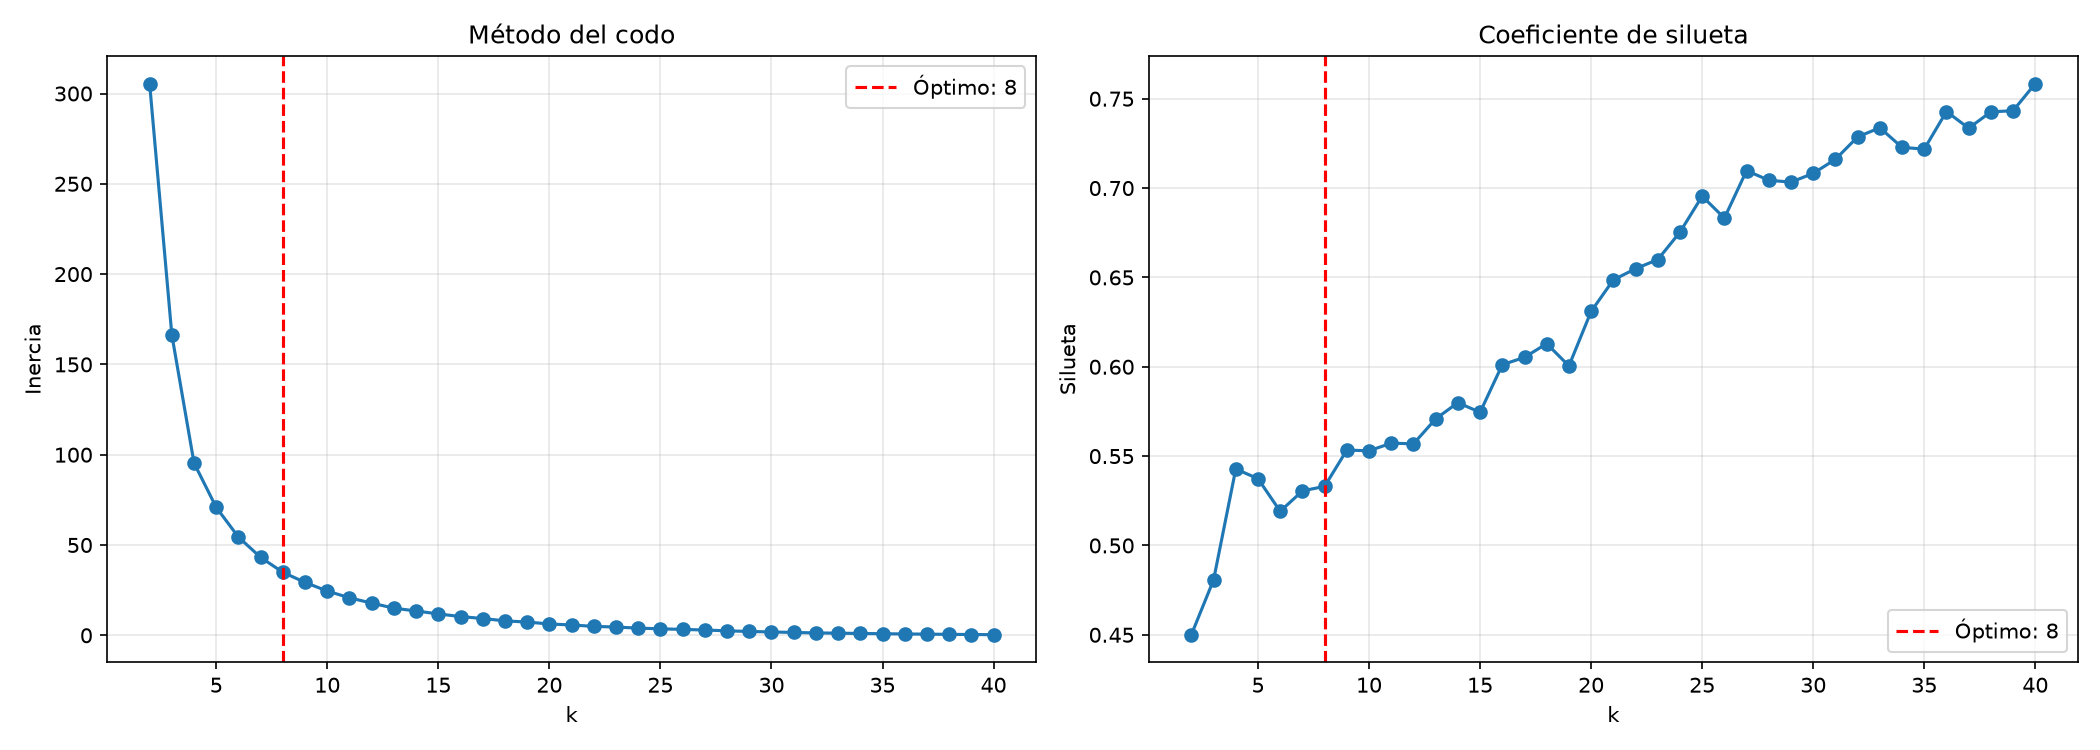

Data behind this chart, as committed beside it:
k, inercia, silueta, calinski_harabasz, davies_bouldin
40, 0.3412, 0.7585, 2233, 0.1763
39, 0.4352, 0.7433, 1835, 0.1807
36, 0.7436, 0.7428, 1238, 0.2199
38, 0.53, 0.7426, 1579, 0.2045
33, 1.168, 0.7337, 912.5, 0.2399
37, 0.6434, 0.7335, 1364, 0.1956
32, 1.328, 0.7286, 843.2, 0.2569
34, 1.022, 0.7228, 992.8, 0.2363
35, 0.8666, 0.7218, 1115, 0.2312
31, 1.568, 0.7161, 751.1, 0.2665
27, 2.931, 0.7098, 495.8, 0.3242
30, 1.859, 0.7082, 667.1, 0.2872
28, 2.465, 0.7044, 558.7, 0.3241
29, 2.133, 0.7033, 612.2, 0.3126
25, 3.592, 0.6955, 452.4, 0.3666
26, 3.268, 0.6832, 469.9, 0.3386
24, 3.979, 0.6753, 432.8, 0.3965
23, 4.572, 0.66, 399.6, 0.3975
22, 4.944, 0.6549, 393, 0.417
21, 5.721, 0.6486, 361.6, 0.4393
20, 6.269, 0.631, 352.4, 0.4635
18, 7.987, 0.6129, 317.4, 0.4856
17, 9.303, 0.6053, 293.1, 0.5269
16, 10.37, 0.6011, 284, 0.5145
19, 7.346, 0.6005, 321.6, 0.4961
14, 13.46, 0.5799, 258.4, 0.5912
15, 11.85, 0.5745, 269.4, 0.583
13, 15.03, 0.5708, 253.4, 0.6144
11, 20.76, 0.5572, 224.1, 0.6129
12, 17.82, 0.5569, 235.2, 0.6153
9, 29.29, 0.5534, 200.9, 0.657
10, 24.5, 0.553, 212.4, 0.636
4, 95.4, 0.5428, 155.8, 0.6379
5, 70.82, 0.5374, 162.6, 0.7144
8, 34.88, 0.5331, 193.4, 0.6903
7, 43.13, 0.5305, 182.2, 0.6648
6, 54.38, 0.5191, 172.3, 0.7382
3, 166.4, 0.4807, 117.7, 0.8147
2, 305.5, 0.4501, 91.01, 0.9021
